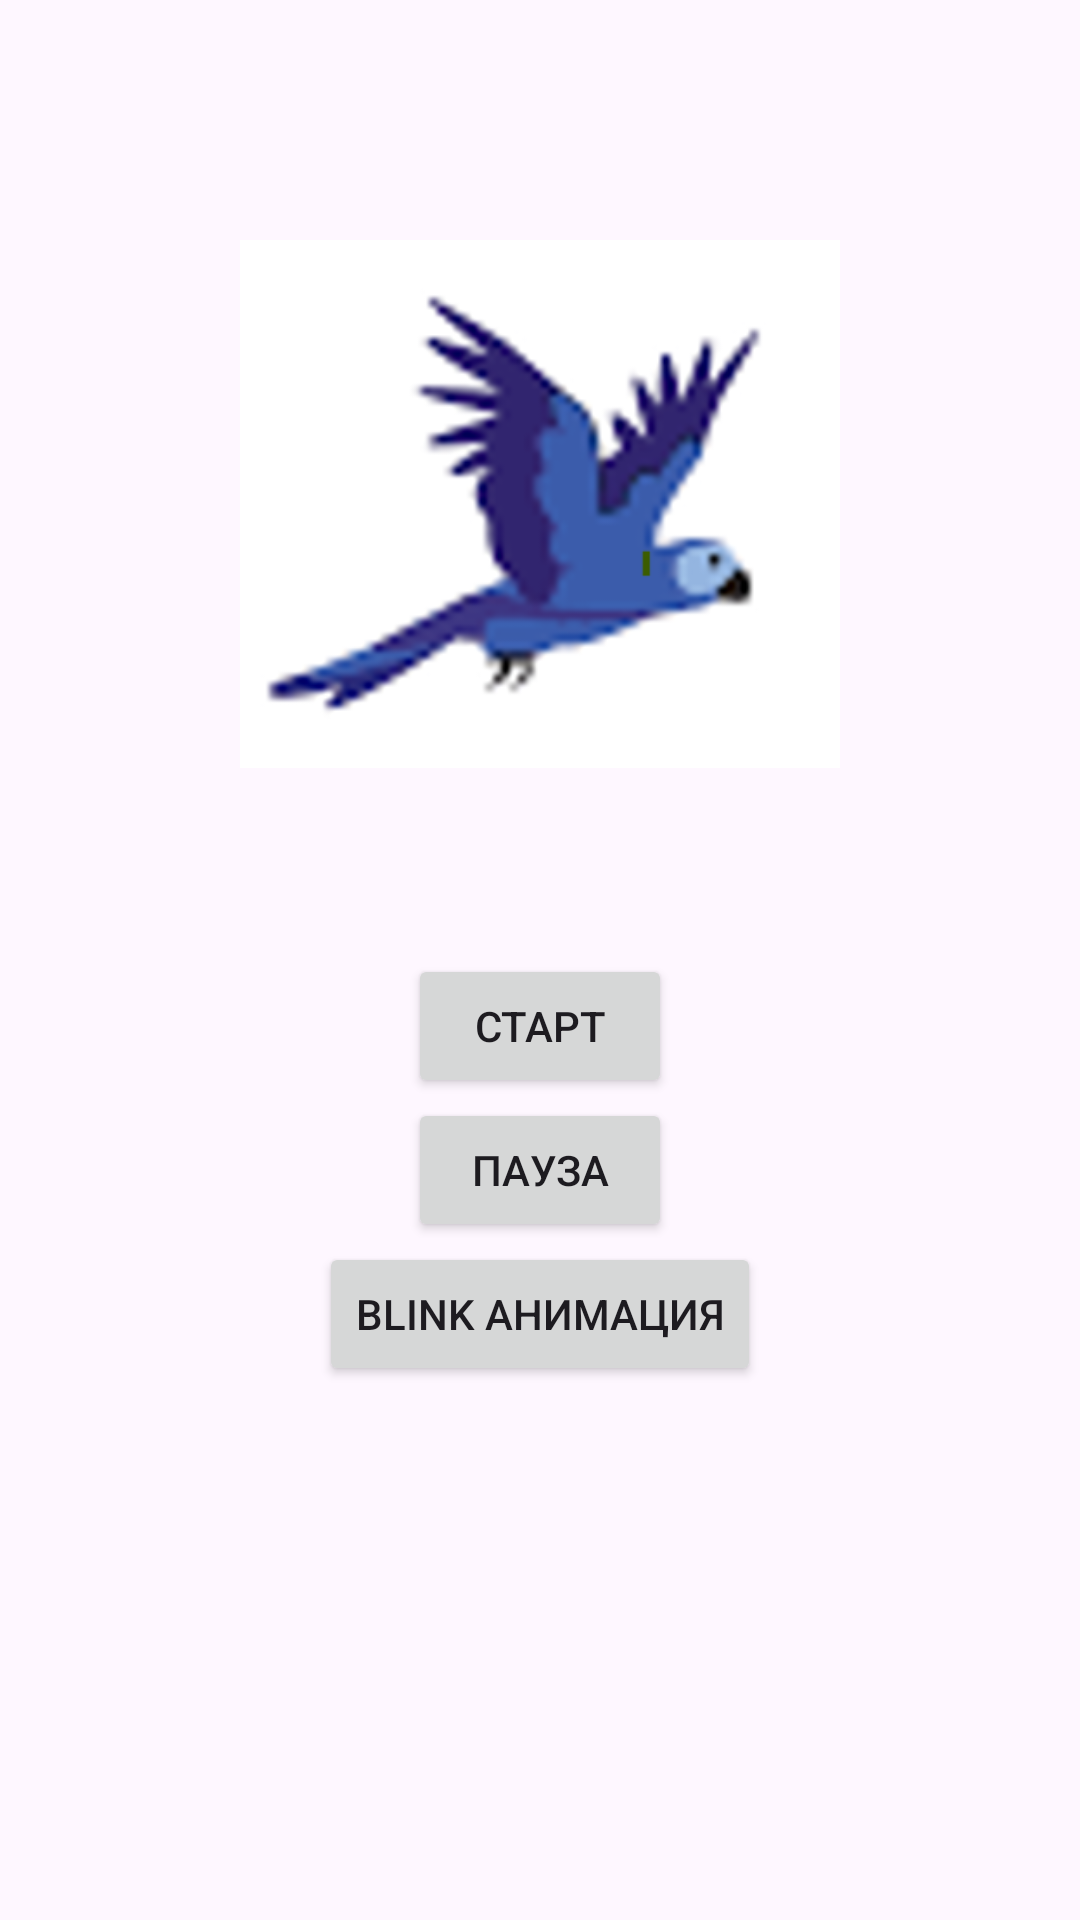

Reconstruct the res/layout file that produces this screen, plus the resources it refers to.
<!-- AndroidManifest.xml: application theme Theme.Bird_anim -->
<!-- res/layout/activity_main.xml -->
<?xml version="1.0" encoding="utf-8"?>
<androidx.constraintlayout.widget.ConstraintLayout xmlns:android="http://schemas.android.com/apk/res/android"
    xmlns:app="http://schemas.android.com/apk/res-auto"
    xmlns:tools="http://schemas.android.com/tools"
    android:id="@+id/main"
    android:layout_width="match_parent"
    android:layout_height="match_parent"
    tools:context=".MainActivity">

    <ImageView
        android:id="@+id/animImageView"
        android:layout_width="200dp"
        android:layout_height="300dp"
        android:layout_margin="18dp"
        android:src="@drawable/animation_bird"
        app:layout_constraintTop_toTopOf="parent"
        app:layout_constraintStart_toStartOf="parent"
        app:layout_constraintEnd_toEndOf="parent"/>

    <Button
        android:id="@+id/startButton"
        android:layout_height="wrap_content"
        android:layout_width="wrap_content"
        android:text="Старт"
        app:layout_constraintTop_toBottomOf="@id/animImageView"
        app:layout_constraintStart_toStartOf="parent"
        app:layout_constraintEnd_toEndOf="parent"/>

    <Button
        android:id="@+id/pauseButton"
        android:layout_height="wrap_content"
        android:layout_width="wrap_content"
        android:text="Пауза"
        app:layout_constraintTop_toBottomOf="@id/startButton"
        app:layout_constraintStart_toStartOf="parent"
        app:layout_constraintEnd_toEndOf="parent"/>

    <Button
        android:id="@+id/moveButton"
        android:layout_width="wrap_content"
        android:layout_height="wrap_content"
        android:onClick="StartNewActivity"
        android:text="Blink анимация"
        app:layout_constraintEnd_toEndOf="parent"
        app:layout_constraintStart_toStartOf="parent"
        app:layout_constraintTop_toBottomOf="@id/pauseButton" />

</androidx.constraintlayout.widget.ConstraintLayout>
<!-- resources referenced by this layout -->
<resources>
  <!-- drawable animation_bird (drawable) -->
  <?xml version="1.0" encoding="utf-8"?>
  <animation-list xmlns:android="http://schemas.android.com/apk/res/android">
      <item android:drawable="@drawable/bird1" android:duration="200"/>
      <item android:drawable="@drawable/bird2" android:duration="200"/>
      <item android:drawable="@drawable/bird3" android:duration="200"/>
  </animation-list>
  <style name="Theme.Bird_anim" parent="Base.Theme.Bird_anim" />
  <!-- drawable bird1: png bitmap (drawable, 67365 bytes) -->
  <!-- drawable bird2: png bitmap (drawable, 40966 bytes) -->
  <!-- drawable bird3: png bitmap (drawable, 58709 bytes) -->
  <style name="Base.Theme.Bird_anim" parent="Theme.Material3.DayNight.NoActionBar">
          
          
      </style>
</resources>
